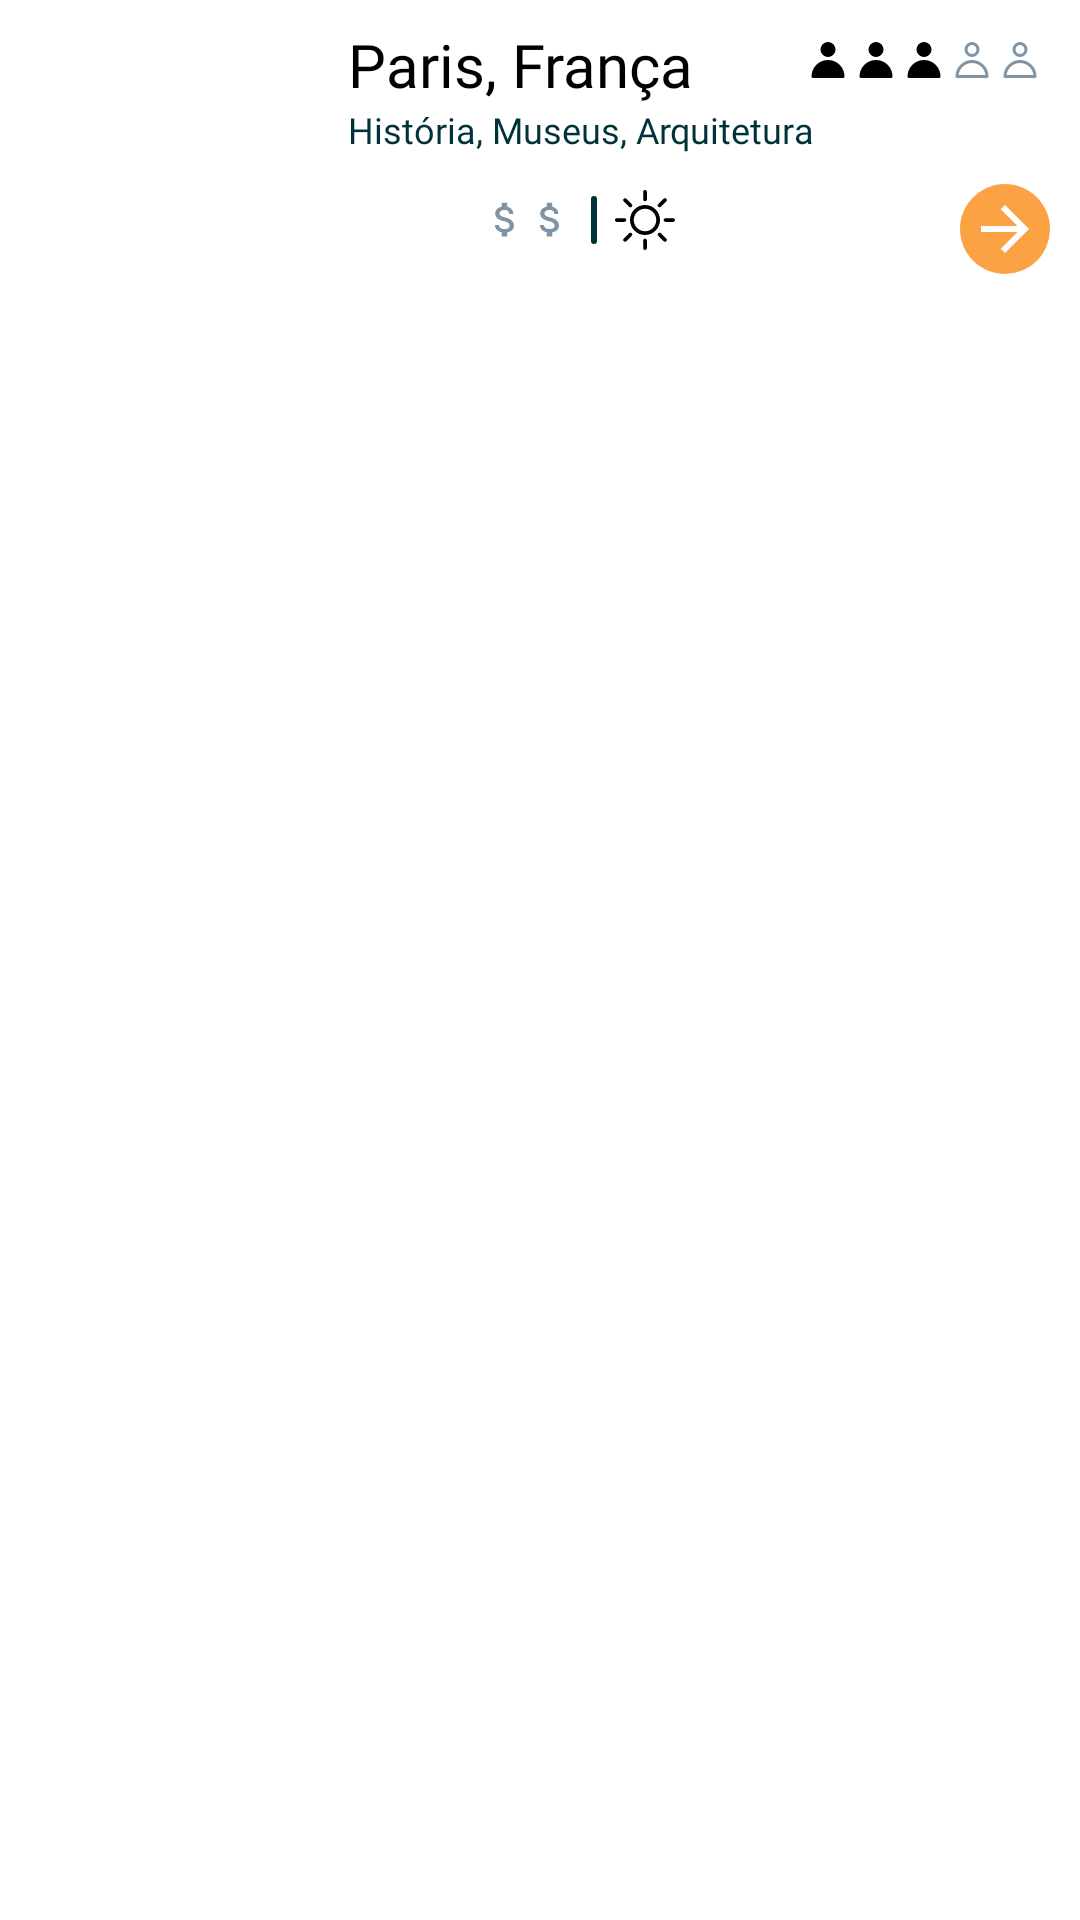

The Android layout XML behind this screen, and the referenced resources:
<!-- AndroidManifest.xml: application theme Theme.Traveler -->
<!-- res/layout/destination_item.xml -->
<?xml version="1.0" encoding="utf-8"?>
<RelativeLayout xmlns:android="http://schemas.android.com/apk/res/android"
    android:id="@+id/cardDestination"
    xmlns:tools="http://schemas.android.com/tools"
    android:layout_width="match_parent"
    android:layout_height="wrap_content"
    android:layout_marginTop="14dp"
    android:background="@drawable/beveled_container"
    android:paddingEnd="10dp">

    <com.google.android.material.imageview.ShapeableImageView
        android:id="@+id/destination_image"
        android:layout_width="100dp"
        android:layout_height="100dp"
        android:layout_marginEnd="16dp"
        android:background="@color/white"
        android:scaleType="centerCrop"
        android:src="@drawable/ic_launcher_background" />

    <TextView
        android:id="@+id/destination_name"
        android:layout_width="180dp"
        android:layout_height="wrap_content"
        android:layout_marginTop="8dp"
        android:layout_toEndOf="@id/destination_image"
        android:autoSizeMaxTextSize="20sp"
        android:autoSizeMinTextSize="12sp"
        android:autoSizeStepGranularity="2sp"
        android:autoSizeTextType="uniform"
        android:fontFamily="@font/montserrat_regular"
        android:lines="1"
        android:text="@string/destination"
        android:textColor="@color/black"
        android:textSize="20sp"
        tools:targetApi="o" />

    <TextView
        android:id="@+id/destination_tags"
        android:fontFamily="@font/montserrat_regular"
        android:layout_width="wrap_content"
        android:layout_height="wrap_content"
        android:layout_below="@id/destination_name"
        android:layout_toEndOf="@id/destination_image"
        android:text="@string/destination_tags"
        android:textColor="@color/grey2"
        android:textSize="12sp" />

    <LinearLayout
        android:layout_width="wrap_content"
        android:layout_height="wrap_content"
        android:layout_alignParentEnd="true"
        android:layout_marginTop="14dp">

        <ImageView
            android:id="@+id/destinationTourismLevelOne"
            android:layout_width="12dp"
            android:layout_height="12dp"
            android:layout_marginEnd="4dp"
            android:background="@drawable/person_enabled" />

        <ImageView
            android:id="@+id/destinationTourismLevelTwo"
            android:layout_width="12dp"
            android:layout_height="12dp"
            android:layout_marginEnd="4dp"
            android:background="@drawable/person_enabled" />

        <ImageView
            android:id="@+id/destinationTourismLevelThree"
            android:layout_width="12dp"
            android:layout_height="12dp"
            android:layout_marginEnd="4dp"
            android:background="@drawable/person_enabled" />

        <ImageView
            android:id="@+id/destinationTourismLevelFour"
            android:layout_width="12dp"
            android:layout_height="12dp"
            android:layout_marginEnd="4dp"
            android:background="@drawable/person_disabled" />

        <ImageView
            android:id="@+id/destinationTourismLevelFive"
            android:layout_width="12dp"
            android:layout_height="12dp"
            android:layout_marginEnd="4dp"
            android:background="@drawable/person_disabled" />

    </LinearLayout>

    <LinearLayout
        android:id="@+id/destination_information"
        android:layout_width="wrap_content"
        android:layout_height="wrap_content"
        android:layout_below="@id/destination_tags"
        android:layout_marginTop="12dp"
        android:layout_toEndOf="@id/destination_image"
        android:gravity="center_vertical">

        <ImageView
            android:id="@+id/expenseLevelOne"
            android:layout_width="15dp"
            android:layout_height="15dp"
            android:src="@drawable/money_enabled" />

        <ImageView
            android:id="@+id/expenseLevelTwo"
            android:layout_width="15dp"
            android:layout_height="15dp"
            android:src="@drawable/money_enabled" />

        <ImageView
            android:id="@+id/expenseLevelThree"
            android:layout_width="15dp"
            android:layout_height="15dp"
            android:src="@drawable/money_enabled" />

        <ImageView
            android:id="@+id/expenseLevelFour"
            android:layout_width="15dp"
            android:layout_height="15dp"
            android:src="@drawable/money_disabled" />

        <ImageView
            android:id="@+id/expenseLevelFive"
            android:layout_width="15dp"
            android:layout_height="15dp"
            android:src="@drawable/money_disabled" />

        <View
            android:layout_width="2dp"
            android:layout_height="16dp"
            android:layout_marginHorizontal="6dp"
            android:background="@drawable/beveled_vertical_divider" />

        <ImageView
            android:id="@+id/destination_weather_icon"
            android:layout_width="20dp"
            android:layout_height="20dp"
            android:src="@drawable/sun_1" />

    </LinearLayout>

    <ImageButton
        android:id="@+id/destinationProfileButton"
        android:layout_width="wrap_content"
        android:layout_height="wrap_content"
        android:layout_below="@id/destination_tags"
        android:layout_alignParentEnd="true"
        android:layout_marginTop="10dp"
        android:background="@drawable/rounded_button"
        android:padding="3dp"
        android:scaleType="fitCenter"
        android:src="@drawable/arrow_forward" />

</RelativeLayout>
<!-- resources referenced by this layout -->
<resources>
  <color name="black">#FF000000</color>
  <color name="grey2">#003239</color>
  <color name="white">#FFFFFFFF</color>
  <!-- drawable arrow_forward (drawable) -->
  <vector xmlns:android="http://schemas.android.com/apk/res/android"
      android:width="24dp"
      android:height="24dp"
      android:viewportWidth="24"
      android:viewportHeight="24">
    <path
        android:pathData="M12,4l-1.41,1.41L16.17,11H4v2h12.17l-5.58,5.59L12,20l8,-8 -8,-8z"
        android:fillColor="#ffffff"/>
  </vector>
  <!-- drawable beveled_vertical_divider (drawable) -->
  <?xml version="1.0" encoding="UTF-8"?>
  <shape xmlns:android="http://schemas.android.com/apk/res/android">
      <solid android:color="@color/grey2" />
      <corners android:radius="50dp" />
  </shape>
  <!-- drawable money_disabled (drawable) -->
  <vector xmlns:android="http://schemas.android.com/apk/res/android"
      android:width="24dp"
      android:height="24dp"
      android:viewportWidth="24"
      android:viewportHeight="24">
    <path
        android:pathData="M11.8,10.9c-2.27,-0.59 -3,-1.2 -3,-2.15 0,-1.09 1.01,-1.85 2.7,-1.85 1.78,0 2.44,0.85 2.5,2.1h2.21c-0.07,-1.72 -1.12,-3.3 -3.21,-3.81V3h-3v2.16c-1.94,0.42 -3.5,1.68 -3.5,3.61 0,2.31 1.91,3.46 4.7,4.13 2.5,0.6 3,1.48 3,2.41 0,0.69 -0.49,1.79 -2.7,1.79 -2.06,0 -2.87,-0.92 -2.98,-2.1h-2.2c0.12,2.19 1.76,3.42 3.68,3.83V21h3v-2.15c1.95,-0.37 3.5,-1.5 3.5,-3.55 0,-2.84 -2.43,-3.81 -4.7,-4.4z"
        android:fillColor="#8194a4"/>
  </vector>
  <!-- drawable person_disabled (drawable) -->
  <vector xmlns:android="http://schemas.android.com/apk/res/android"
      android:width="12dp"
      android:height="12dp"
      android:viewportWidth="12"
      android:viewportHeight="12">
    <path
        android:pathData="M6,2.5m-2,0a2,2 0,1 1,4 0a2,2 0,1 1,-4 0"
        android:strokeLineJoin="round"
        android:strokeWidth="1"
        android:fillColor="#00000000"
        android:strokeColor="#8194a4"
        android:strokeLineCap="round"/>
    <path
        android:pathData="M6,6.5a5,5 0,0 0,-5 5H11A5,5 0,0 0,6 6.5Z"
        android:strokeLineJoin="round"
        android:strokeWidth="1"
        android:fillColor="#00000000"
        android:strokeColor="#8194a4"
        android:strokeLineCap="round"/>
  </vector>
  <!-- drawable person_enabled (drawable) -->
  <vector xmlns:android="http://schemas.android.com/apk/res/android"
      android:width="12dp"
      android:height="12dp"
      android:viewportWidth="12"
      android:viewportHeight="12">
    <path
        android:pathData="M6,2.5m-2.5,0a2.5,2.5 0,1 1,5 0a2.5,2.5 0,1 1,-5 0"
        android:fillColor="#000000"/>
    <path
        android:pathData="M1,12H11a0.5,0.5 0,0 0,0.5 -0.5,5.5 5.5,0 0,0 -11,0A0.5,0.5 0,0 0,1 12Z"
        android:fillColor="#000000"/>
  </vector>
  <!-- drawable rounded_button (drawable) -->
  <?xml version="1.0" encoding="UTF-8"?>
  <shape xmlns:android="http://schemas.android.com/apk/res/android">
      <solid android:color="@color/custom_color_primary" />
      <corners android:radius="100dp" />
  </shape>
  <string name="destination">Paris, França</string>
  <string name="destination_tags">História, Museus, Arquitetura</string>
  <style name="Theme.Traveler" parent="Theme.MaterialComponents.DayNight.NoActionBar">
          
          <item name="colorPrimary">@color/purple_500</item>
          <item name="colorPrimaryVariant">@color/grey2</item>
          <item name="colorOnPrimary">@color/white</item>
          
          <item name="colorSecondary">@color/teal_200</item>
          <item name="colorSecondaryVariant">@color/teal_700</item>
          <item name="colorOnSecondary">@color/black</item>
          
          <item name="android:statusBarColor" tools:targetApi="l">?attr/colorPrimaryVariant</item>
          
      </style>
  <color name="custom_color_primary">#fba244</color>
  <color name="purple_500">#FF6200EE</color>
  <color name="teal_200">#FF03DAC5</color>
  <color name="teal_700">#FF018786</color>
</resources>
